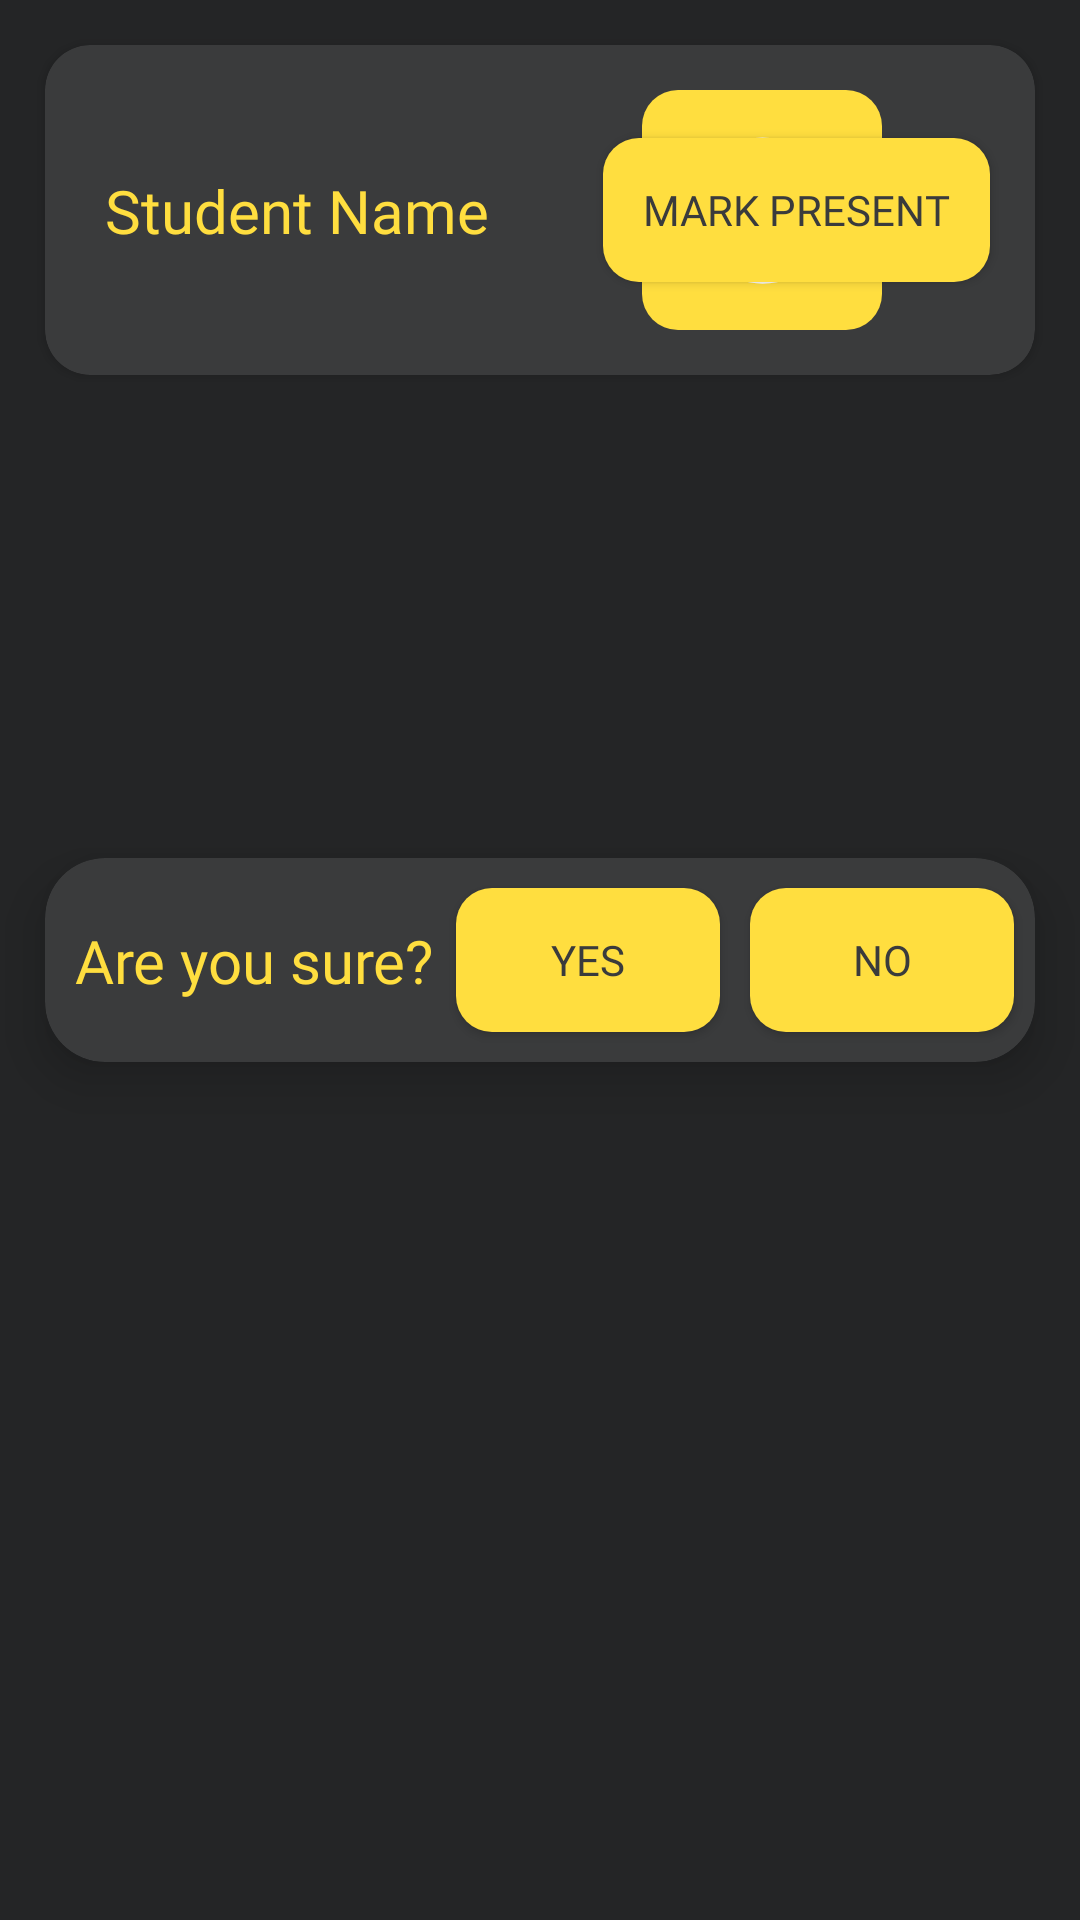

Android layout source for this screen:
<!-- AndroidManifest.xml: application theme Theme.Whatever -->
<!-- res/layout/attendance.xml -->
<?xml version="1.0" encoding="utf-8"?>
<RelativeLayout xmlns:android="http://schemas.android.com/apk/res/android"
    android:layout_width="match_parent"
    android:layout_height="match_parent"
    android:background="#242526"
    xmlns:app="http://schemas.android.com/apk/res-auto">
    <androidx.cardview.widget.CardView
        android:id="@+id/studentCard"
        android:layout_width="match_parent"
        android:layout_height="wrap_content"
        app:cardCornerRadius="15dp"
        app:cardBackgroundColor="#3a3b3c"
        android:layout_marginHorizontal="15dp"
        android:layout_marginTop="15dp">
        <androidx.constraintlayout.widget.ConstraintLayout
            android:layout_width="match_parent"
            android:layout_height="match_parent">
            <TextView
                android:id="@+id/studentName"
                android:layout_width="wrap_content"
                android:layout_height="wrap_content"
                android:textColor="@color/appYellow"
                android:maxWidth="180dp"
                android:textSize="20dp"
                android:text="Student Name"
                android:fontFamily="@font/mainfont"
                android:layout_marginHorizontal="20dp"

                app:layout_constraintTop_toTopOf="parent"
                app:layout_constraintBottom_toBottomOf="parent"
                app:layout_constraintLeft_toLeftOf="parent"/>

            <Button
                android:id="@+id/present"
                android:layout_width="wrap_content"
                android:layout_height="wrap_content"
                android:background="@drawable/button2"
                app:layout_constraintRight_toRightOf="parent"
                app:layout_constraintTop_toTopOf="parent"
                app:layout_constraintBottom_toBottomOf="parent"
                android:layout_marginHorizontal="15dp"
                android:text="    mark present    "
                android:textColor="#3a3b3c"
                android:fontFamily="@font/mainfont2"/>
            <ImageButton
                android:id="@+id/undo"
                android:layout_width="80dp"
                android:src="@drawable/ic_baseline_settings_backup_restore_24"
                android:layout_height="80dp"
                android:background="@drawable/button2"
                app:layout_constraintRight_toRightOf="parent"
                app:layout_constraintBottom_toBottomOf="parent"
                app:layout_constraintTop_toTopOf="parent"
                app:layout_constraintLeft_toRightOf="@id/studentName"
                android:layout_marginVertical="15dp" />
        </androidx.constraintlayout.widget.ConstraintLayout>
    </androidx.cardview.widget.CardView>
    <androidx.cardview.widget.CardView
        android:id="@+id/confirmDialogue"
        android:layout_width="match_parent"
        android:layout_height="wrap_content"
        app:cardElevation="10dp"
        android:layout_margin="15dp"
        android:layout_centerVertical="true"
        app:cardCornerRadius="20dp"
        app:cardBackgroundColor="#3a3b3c">
        <androidx.constraintlayout.widget.ConstraintLayout
            android:layout_width="match_parent"
            android:layout_height="match_parent">
            <TextView
                android:id="@+id/sure"
                android:layout_width="wrap_content"
                android:layout_height="wrap_content"
                android:text="Are you sure?"
                android:fontFamily="@font/mainfont"
                android:textColor="#ffde3f"
                android:layout_marginVertical="10dp"
                android:layout_marginLeft="10dp"
                app:layout_constraintLeft_toLeftOf="parent"
                app:layout_constraintTop_toTopOf="parent"
                app:layout_constraintBottom_toBottomOf="parent"
                android:textSize="20dp"/>
            <Button
                android:id="@+id/Yes"
                android:layout_width="wrap_content"
                android:layout_height="wrap_content"
                android:text="Yes"
                android:background="@drawable/button2"
                android:layout_marginHorizontal="10dp"
                app:layout_constraintLeft_toRightOf="@id/sure"
                android:layout_marginVertical="10dp"
                app:layout_constraintTop_toTopOf="parent"
                app:layout_constraintBottom_toBottomOf="parent"
                app:layout_constraintRight_toLeftOf="@+id/No"
                android:fontFamily="@font/mainfont"
                android:textColor="@color/cardgrey"/>
            <Button
                android:id="@+id/No"
                android:layout_width="wrap_content"
                android:layout_height="wrap_content"
                android:background="@drawable/button2"
                android:text="No"
                android:fontFamily="@font/mainfont"
                android:layout_marginRight="10dp"
                android:textColor="@color/cardgrey"
                app:layout_constraintRight_toRightOf="parent"
                app:layout_constraintLeft_toRightOf="@id/Yes"
                app:layout_constraintTop_toTopOf="parent"
                app:layout_constraintBottom_toBottomOf="parent"/>
        </androidx.constraintlayout.widget.ConstraintLayout>
    </androidx.cardview.widget.CardView>
</RelativeLayout>
<!-- resources referenced by this layout -->
<resources>
  <color name="appYellow">#ffde3f</color>
  <color name="cardgrey">#3a3b3c</color>
  <!-- drawable button2 (drawable) -->
  <?xml version="1.0" encoding="utf-8"?>
  <shape xmlns:android="http://schemas.android.com/apk/res/android">
      <solid android:color="@color/appYellow"/>
      <corners android:radius="12dp"/>
  </shape>
  <!-- drawable ic_baseline_settings_backup_restore_24 (drawable) -->
  <vector android:height="65dp" android:tint="#FFFFFF"
      android:viewportHeight="24" android:viewportWidth="24"
      android:width="65dp" xmlns:android="http://schemas.android.com/apk/res/android">
      <path android:fillColor="@android:color/white" android:pathData="M14,12c0,-1.1 -0.9,-2 -2,-2s-2,0.9 -2,2 0.9,2 2,2 2,-0.9 2,-2zM12,3c-4.97,0 -9,4.03 -9,9L0,12l4,4 4,-4L5,12c0,-3.87 3.13,-7 7,-7s7,3.13 7,7 -3.13,7 -7,7c-1.51,0 -2.91,-0.49 -4.06,-1.3l-1.42,1.44C8.04,20.3 9.94,21 12,21c4.97,0 9,-4.03 9,-9s-4.03,-9 -9,-9z"/>
  </vector>
  <style name="Theme.Whatever" parent="Theme.AppCompat.DayNight.NoActionBar">
          
          <item name="colorPrimary">@color/white</item>
          <item name="colorPrimaryVariant">@color/white</item>
          <item name="colorOnPrimary">@color/white</item>
          
          <item name="colorSecondary">@color/teal_200</item>
          <item name="colorSecondaryVariant">@color/teal_700</item>
          <item name="colorOnSecondary">@color/black</item>
          
          <item name="android:statusBarColor">#017dc7</item>
          
      </style>
  <color name="white">#FFFFFFFF</color>
  <color name="teal_200">#FF03DAC5</color>
  <color name="teal_700">#FF018786</color>
  <color name="black">#FF000000</color>
</resources>
